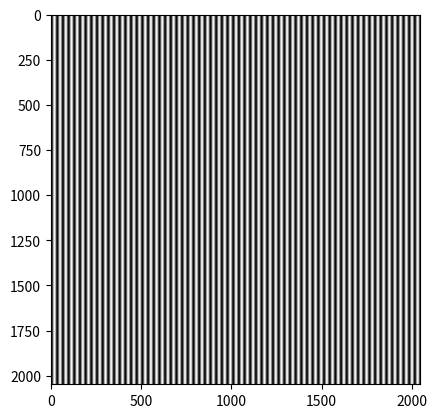

The script that saved this image:
import numpy as np
import matplotlib.pyplot as plt

N=2048
x=np.arange(-N/2,N/2)
y=np.arange(-N/2,N/2)

X,Y=np.meshgrid(x,y)


Z=np.cos(X/5)


def minmax(v):
    if v > 255:
        v = 255
    if v < 0:
        v = 0
    return v


def dithering_gray(inMat, samplingF):
    #https://en.wikipedia.org/wiki/Floyd–Steinberg_dithering
    #https://www.youtube.com/watch?v=0L2n8Tg2FwI&t=0s&list=WL&index=151
    #input is supposed as color
    # grab the image dimensions
    h = inMat.shape[0]
    w = inMat.shape[1]
    
    # loop over the image
    for y in range(0, h-1):
        for x in range(1, w-1):
            # threshold the pixel
            old_p = inMat[y, x]
            new_p = np.round(samplingF * old_p/255.0) * (255/samplingF)
            inMat[y, x] = new_p
            
            quant_error_p = old_p - new_p
            


            # inMat[y, x+1] = minmax(inMat[y, x+1] + quant_error_p * 7 / 16.0)
            # inMat[y+1, x-1] = minmax(inMat[y+1, x-1] + quant_error_p * 3 / 16.0)
            # inMat[y+1, x] = minmax(inMat[y+1, x] + quant_error_p * 5 / 16.0)
            # inMat[y+1, x+1] = minmax(inMat[y+1, x+1] + quant_error_p * 1 / 16.0)
            
            inMat[y, x+1] = minmax(inMat[y, x+1] + quant_error_p * 7 / 16.0)
            inMat[y+1, x-1] = minmax(inMat[y+1, x-1] + quant_error_p * 3 / 16.0)
            inMat[y+1, x] = minmax(inMat[y+1, x] + quant_error_p * 5 / 16.0)
            inMat[y+1, x+1] = minmax(inMat[y+1, x+1] + quant_error_p * 1 / 16.0)


            #   quant_error  := oldpixel - newpixel
            #   pixel[x + 1][y    ] := pixel[x + 1][y    ] + quant_error * 7 / 16
            #   pixel[x - 1][y + 1] := pixel[x - 1][y + 1] + quant_error * 3 / 16
            #   pixel[x    ][y + 1] := pixel[x    ][y + 1] + quant_error * 5 / 16
            #   pixel[x + 1][y + 1] := pixel[x + 1][y + 1] + quant_error * 1 / 16


    # return the thresholded image
    return inMat

plt.imshow(Z,cmap="gray")
plt.imsave("P.png", Z, cmap="gray")

plt.show()